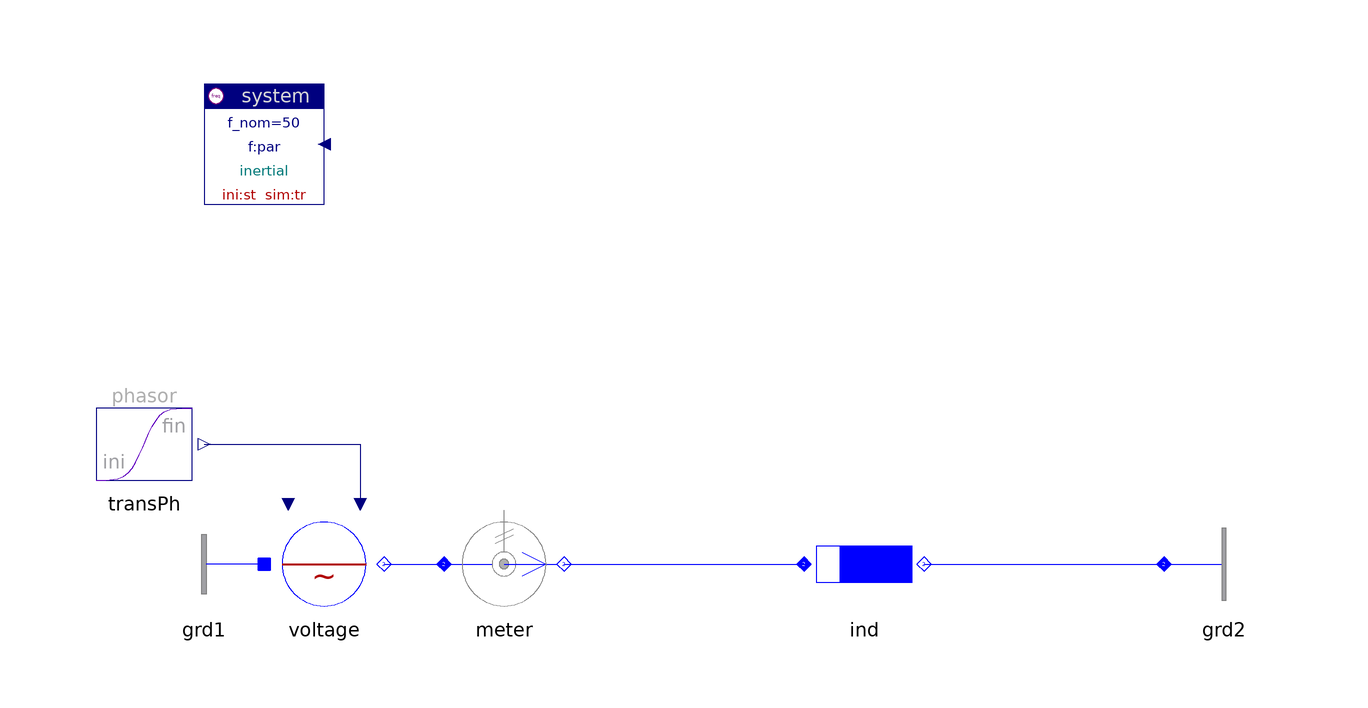

Above is the diagram view of the following Modelica model: its components placed by their Placement annotations and its connect equations drawn as lines.

model Impedance "Impedance"

    annotation (
      Coordsys(
  extent=[-100, -100; 100, 100],
  grid=[2, 2],
  component=[20, 20]),
      Window(
  x=0.45,
  y=0.01,
  width=0.44,
  height=0.65),
      Icon,
      Diagram,
      Documentation(
              info="<html>
</html>"),
      experiment(StopTime=0.2, NumberOfIntervals=731),
      experimentSetupOutput);
    inner Spot.System system(ref="inertial")
      annotation (extent=[-80,60; -60,80]);
    Spot.Blocks.Signals.TransientPhasor transPh
    annotation (extent=[-100,10; -80,30]);
    Spot.AC1_DC.Sources.ACvoltage voltage(scType=Spot.Base.Types.sig)
      annotation (extent=[-70,-10; -50,10]);
    Spot.AC1_DC.Sensors.PVImeter meter      annotation (extent=[-40,-10; -20,10]);
    replaceable Spot.AC1_DC.Impedances.Inductor ind(r={0.1,0.1})
                                            annotation (extent=[20,-10; 40,10]);
    Spot.AC1_DC.Nodes.GroundOne grd1
                                annotation (extent=[-70,-10; -90,10]);
    Spot.AC1_DC.Nodes.Ground grd2     annotation (extent=[80,-10; 100,10]);

  equation
    connect(transPh.y, voltage.vPhasor)
      annotation (points=[-80,20; -54,20; -54,10],
                                         style(color=74, rgbcolor={0,0,127}));
    connect(voltage.term, meter.term_p)
      annotation (points=[-50,0; -40,0], style(color=3, rgbcolor={0,0,255}));
    connect(meter.term_n, ind.term_p)
      annotation (points=[-20,0; 20,0], style(color=3, rgbcolor={0,0,255}));
    connect(ind.term_n, grd2.term)
      annotation (points=[40,0; 80,0], style(color=3, rgbcolor={0,0,255}));
    connect(grd1.term, voltage.neutral)
      annotation (points=[-70,0; -70,0], style(color=3, rgbcolor={0,0,255}));
  end Impedance;